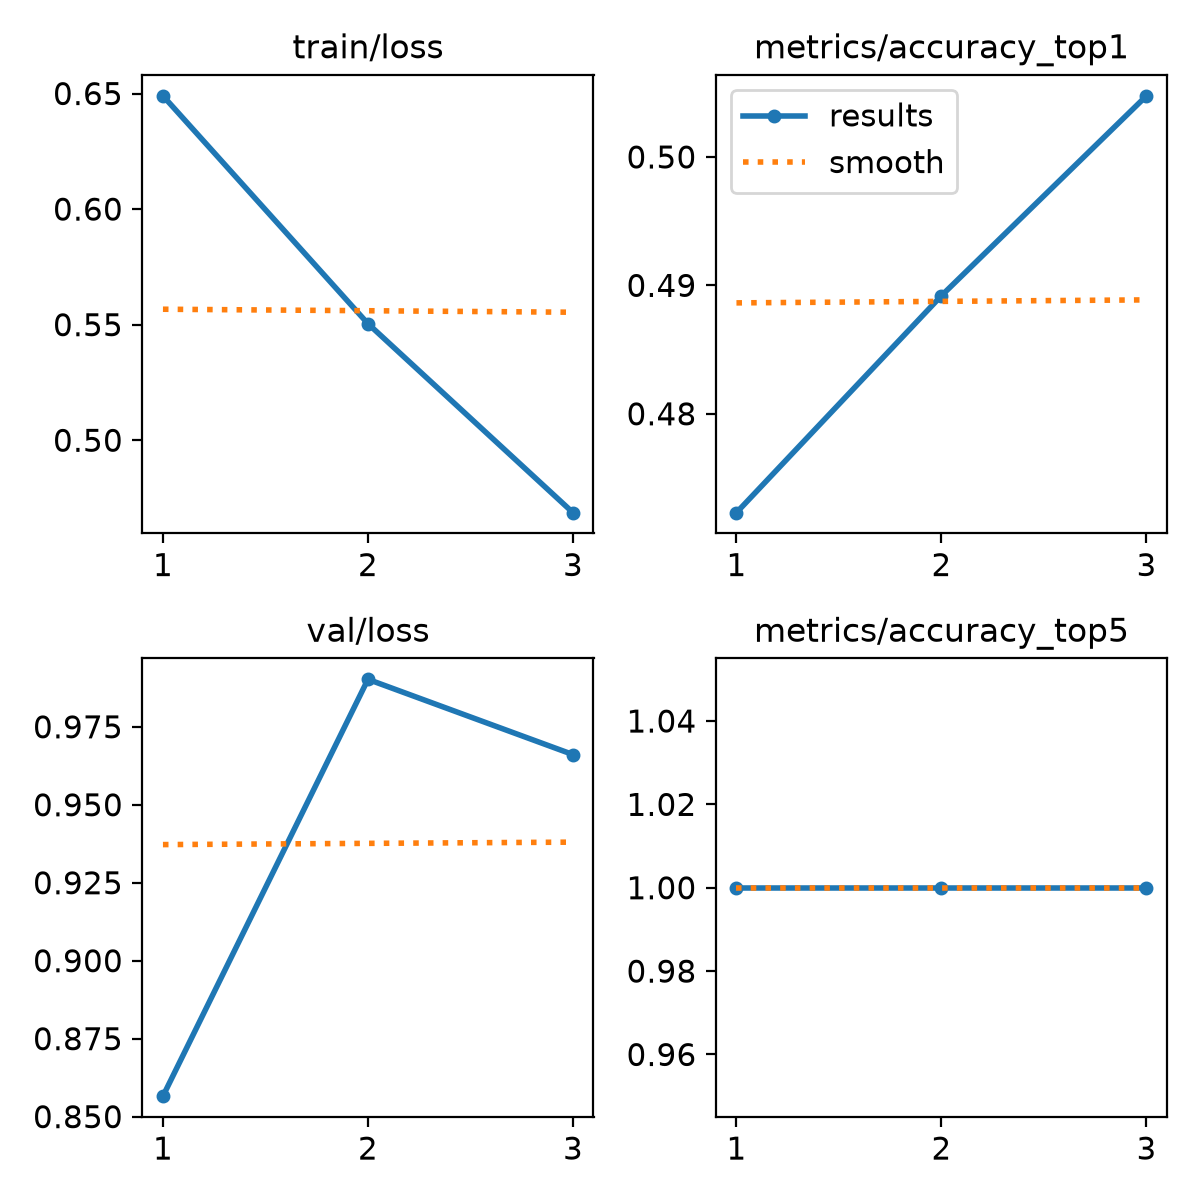

Data behind this chart, as committed beside it:
epoch, time, train/loss, metrics/accuracy_top1, metrics/accuracy_top5, val/loss, lr/pg0, lr/pg1, lr/pg2
1, 2502, 0.649, 0.4723, 1, 0.8566, 0.0005555, 0.0005555, 0.0005555
2, 4970, 0.5504, 0.4892, 1, 0.9902, 0.0007445, 0.0007445, 0.0007445
3, 7458, 0.4687, 0.5048, 1, 0.9661, 0.0005667, 0.0005667, 0.0005667
